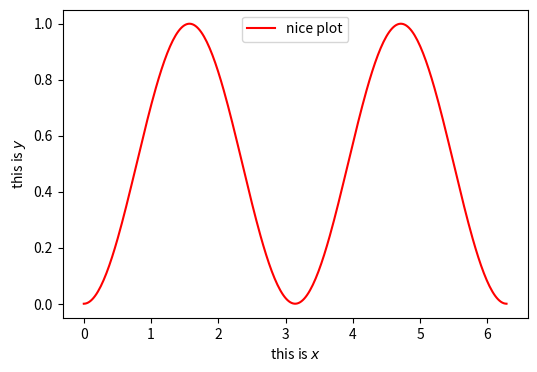

Write Python code to recreate this figure.
# -*- coding: utf-8 -*-
"""
Ploting a curve
==========================================

A dummy example
"""


import numpy as np
import matplotlib.pyplot as plt

##############################################################################
# Some text

x = np.linspace(0, 2 * np.pi, 300)
y = np.sin(x) ** 2

##############################################################################
# And finally plot it:

plt.close("all")
fig, ax = plt.subplots(1, figsize=(6, 4))
plt.plot(x, y, "r-", label=r"nice plot")
plt.xlabel(r"this is $x$")
plt.ylabel(r"this is $y$")
plt.legend(loc=0)
plt.show()
